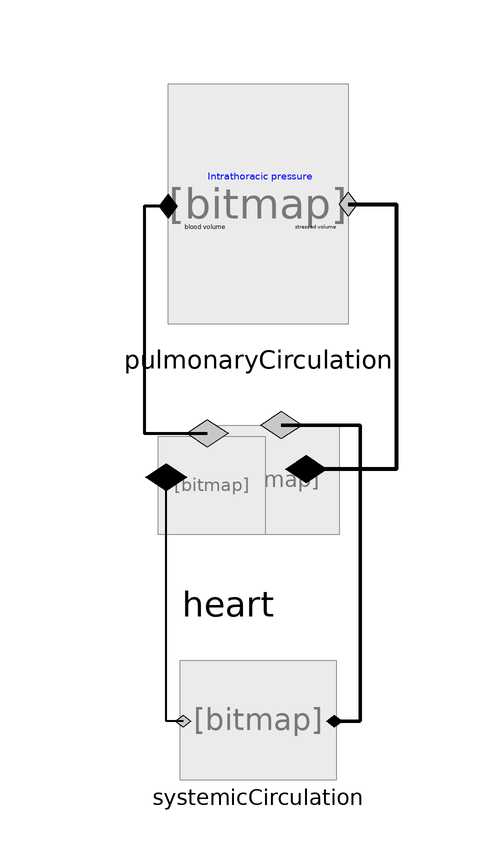

The Modelica model whose source follows is shown above as a component diagram (icons at their Placement, wires along their Line points).

model Hemodynamics_pure
      "model of hemodynamics by Burkhoff in Physiolibrary"
      extends Physiolibrary.Icons.CardioVascular;
      Parts.PulmonaryCirculation pulmonaryCirculation
        annotation (Placement(transformation(extent={{-16,58},{14,98}})));
      Parts.SystemicCirculation systemicCirculation
        annotation (Placement(transformation(extent={{-14,-18},{12,2}})));
      Parts.Heart heart
        annotation (Placement(transformation(extent={{-30,16},{18,48}})));
    equation

      connect(pulmonaryCirculation.inflow, heart.rightHeartOutflow) annotation (
          Line(
          points={{-16,77.6},{-20,77.6},{-20,39.7714},{-9.42857,39.7714}},
          color={0,0,0},
          thickness=1,
          smooth=Smooth.None));
      connect(pulmonaryCirculation.outflow, heart.leftHeartInflow) annotation (Line(
          points={{14,78},{22,78},{22,33.8286},{7.02857,33.8286}},
          color={0,0,0},
          thickness=1,
          smooth=Smooth.None));
      connect(heart.leftHeartOutflow, systemicCirculation.inflow) annotation (Line(
          points={{2.91429,41.1429},{16,41.1429},{16,-8.2},{11.74,-8.2}},
          color={0,0,0},
          thickness=1,
          smooth=Smooth.None));
      connect(systemicCirculation.outflow, heart.rightHeartInflow) annotation (Line(
          points={{-13.48,-8.2},{-16.2857,-8.2},{-16.2857,32.4571}},
          color={0,0,0},
          thickness=1,
          smooth=Smooth.None));
      annotation(Diagram(coordinateSystem(preserveAspectRatio=false, extent={{-100,-100},
                {100,100}}),            graphics), Icon(coordinateSystem(
              preserveAspectRatio=false, extent={{-100,-100},{100,100}}),
            graphics));
    end Hemodynamics_pure;